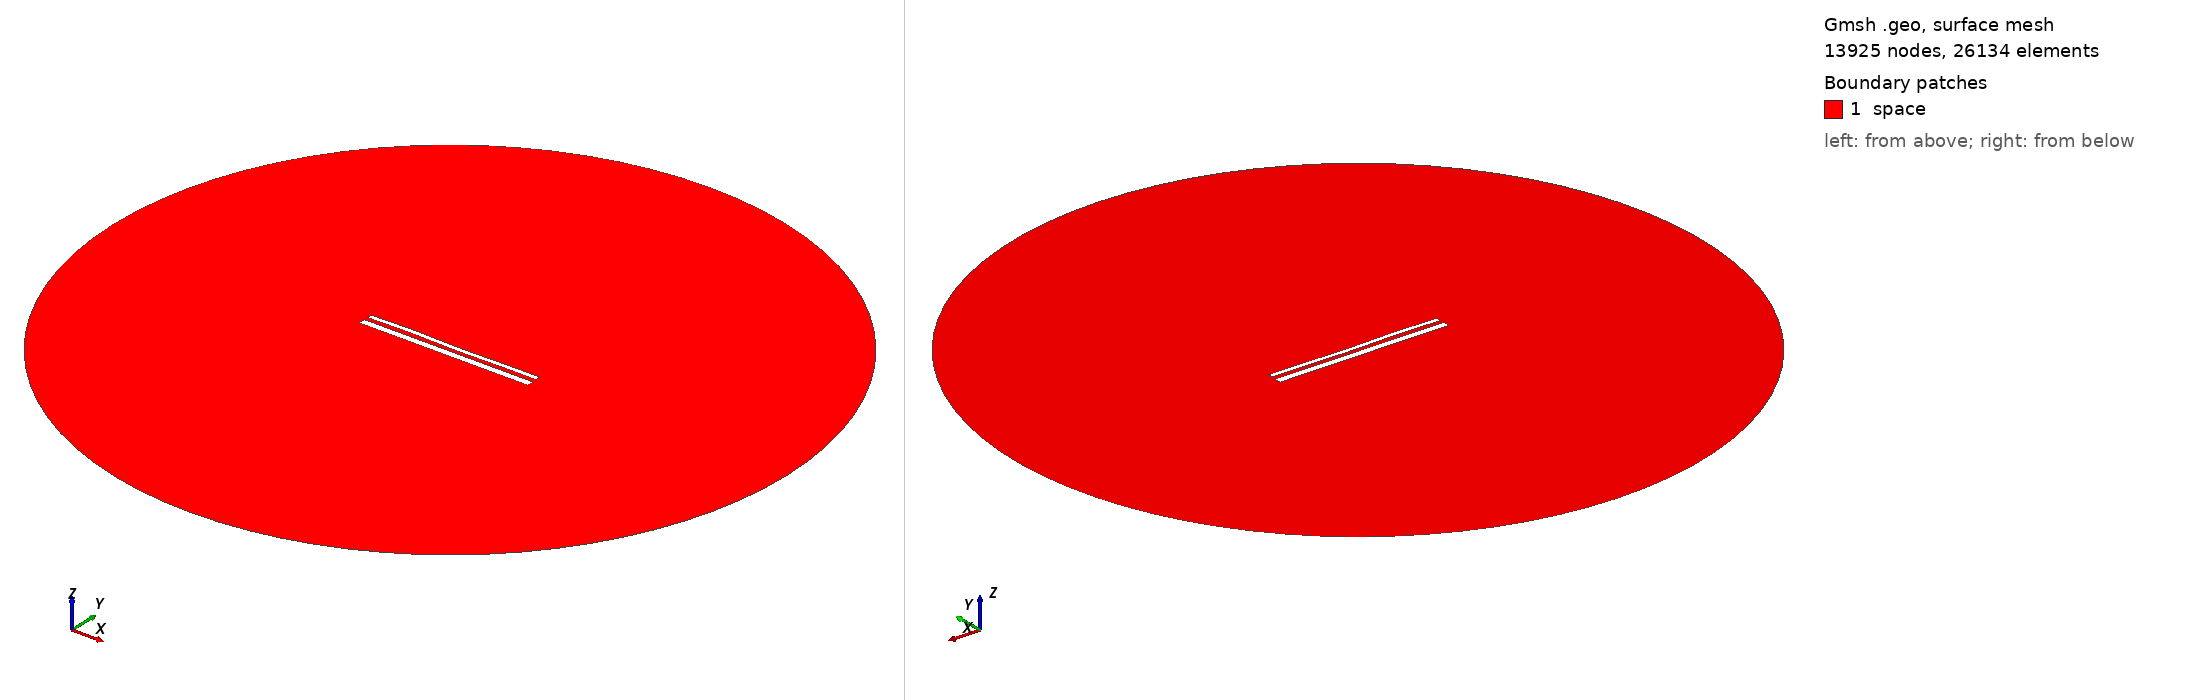

Gmsh geometry script, surface-meshed: 13925 nodes, 26134 surface elements. Boundary patches (legend numbers): 1 space. Left view from above one corner, right view from below the opposite corner. Legend entries are the model's physical surfaces. The drawing asked Gmsh for element sizes between 1% and 20% of the model's largest extent; the script's own settings can give other sizes.

=== 14200.geo (drawn) ===
//---------------------------------------
// Geometry kernel
//---------------------------------------

SetFactory("OpenCASCADE");



//---------------------------------------
// Parameters of the geometry
//---------------------------------------

// Overetch of the upper plate
overetch = 0.5;

// Distance between the plates
distance = 2.0;

// Discretization over the x axis (for the deformation)
nx = 50; 

// Length of the plate
L = 100 - overetch; 

// Number of modes
n = 4; 

// 1st mode coefficient
coeff(1) = 0.07499999999999998;
beta(1) = 0.596864 * 3.1415926535 / L;

// 2nd mode coefficient
coeff(2) = 0.0;
beta(2) = 1.49418 * 3.1415926535 / L;

// 3rd mode coefficient
coeff(3) = 0.15;
beta(3) = 2.50025 * 3.1415926535 / L;

// 4th mode coefficient
coeff(4) = 0.15;
beta(4) = 3.49999 * 3.1415926535 / L;



//---------------------------------------
// Upper plate (deformed rectangle)
//---------------------------------------

// Coordiantes of the upper plate
xmin = -50;
xmax = 50 - overetch;

// Height of the upper plate
yheight = 4 - 2 * overetch;

// Indexes of the points
UpperID[] = {};
LowerID[] = {};
LeftID[] = {};
RightID[] = {};

// Point index
p = 1;

// Horizontal edges
For i In {1:nx}
    x = xmin + (i-1)*(xmax - xmin)/(nx-1);

    y_bottom = distance / 2 + overetch;
    For j In {1:n}
        C = (Cosh(beta(j)*L) + Cos(beta(j)*L)) / (Sinh(beta(j)*L) + Sin(beta(j)*L));
        y_bottom  = y_bottom + coeff(j) * (Cosh(beta(j)*(x+50)) - Cos(beta(j)*(x+50)) - C * (Sinh(beta(j)*(x+50)) - Sin(beta(j)*(x+50))));
    EndFor

    y_top = y_bottom + yheight;

    Point(p) = {x, y_top, 0, 1.0};
    UpperID[i] = p;
    p = p + 1;

    Point(p) = {x, y_bottom, 0, 1.0};
    LowerID[i] = p;
    p = p + 1;
EndFor

// Create point lists
UpperPts[] = {}; LowerPts[] = {};
For i In {1:nx}
  UpperPts[] += {UpperID[i]};
  LowerPts[] += {LowerID[i]};
EndFor

// Build splines
Spline(1) = {UpperPts[]};
Spline(2) = {LowerPts[]};
Line(3) = {LowerPts[nx-1], UpperPts[nx-1]};
Line(4) = {LowerPts[0], UpperPts[0]};

// Build the plane surface
Curve Loop(1) = {2, 3, -1, -4};
Plane Surface(1) = {1};



//---------------------------------------
// Lower plate (rectangle)
//---------------------------------------

// Vertices
Point(1001) = {-50, -1, 0, 1.0};
Point(1002) = { 50, -1, 0, 1.0};
Point(1003) = { 50,  -5, 0, 1.0};
Point(1004) = {-50,  -5, 0, 1.0};

// Edges
Line(5) = {1001, 1002};
Line(6) = {1002, 1003};
Line(7) = {1003, 1004};
Line(8) = {1004, 1001};

// Plane surface
Line Loop(2) = {5, 6, 7, 8};
Plane Surface(2) = {2}; 



//---------------------------------------
// Outer (fictious) boundary
//---------------------------------------

// Points
Point(1005) = {0, 0, 0};       // Center
Point(1006) = {200, 0, 0};     // Start point
Point(1007) = {0, 200, 0};     // 90 degrees
Point(1008) = {-200, 0, 0};    // 180 degrees
Point(1009) = {0, -200, 0};    // 270 degrees

// Circle arcs (each needs start, center, end)
Circle(9) = {1006, 1005, 1007};
Circle(10) = {1007, 1005, 1008};
Circle(11) = {1008, 1005, 1009};
Circle(12) = {1009, 1005, 1006};

// Plane surface for the entire domain
Curve Loop(3) = {9, 10, 11, 12};
Surface(3) = {3};

// Subtract the plates from the whole domain to obtain the actual domain where we want to solve the equations
BooleanDifference{ Surface{3}; Delete; }{ Surface{1}; Surface{2}; Delete; }




//---------------------------------------
// Transfinite Lines/Curves
//---------------------------------------

// Set the number of points on the boundaries
r = 7;

// Plates
Transfinite Curve {1, 2} = 50*r Using Progression 1;
Transfinite Curve {3, 4} = 2*r Using Progression 1;
Transfinite Line {5, 7} = 50*r Using Progression 1;
Transfinite Line {6, 8} = 2*r Using Progression 1;

// Outer boundary
Transfinite Line {9, 10, 11, 12} = 20 Using Progression 1;



//---------------------------------------
// Physical groups
//---------------------------------------                

// Physical curves (boundaries)
Physical Line("force_segment", 10) = {2};
Physical Line("upper_plate", 11) = {1, 3, 4};
Physical Line("lower_plate", 12) = {5, 6, 7, 8};
Physical Line("boundary", 20) = {9, 10, 11, 12};

// Physical Surfaces
Physical Surface("space", 30) = {3};



//---------------------------------------
// 6. Generate the Mesh
//---------------------------------------

// 2D mesh generation
Mesh 2;
